Image classification data set "tensor" (chauhansatyam024-debug/ai-chatbot on GitHub). Class labels (2): cat, fish.

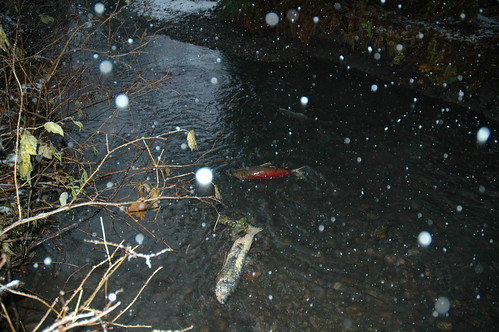
Label: fish

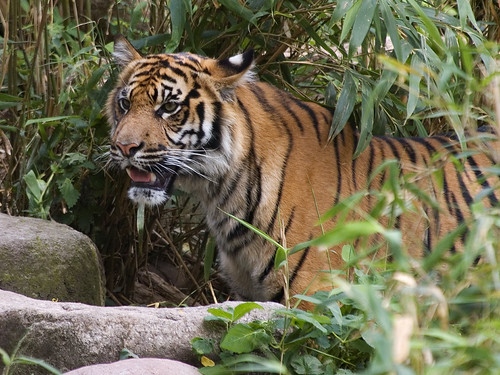
Label: cat

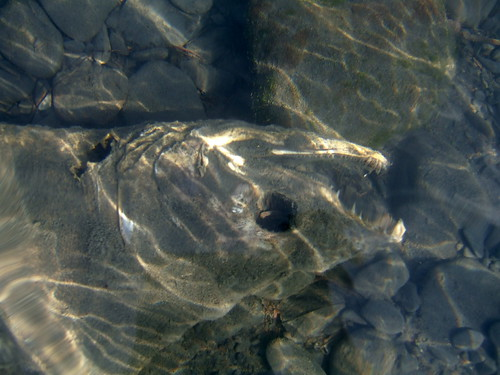
Label: fish

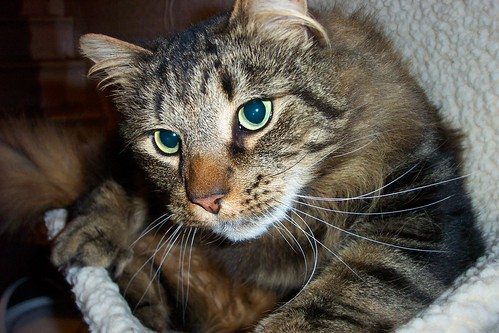
Label: cat

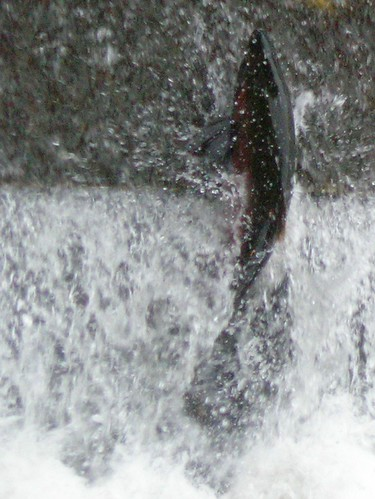
Label: fish

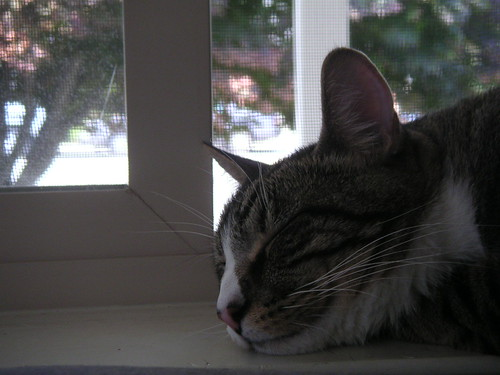
Label: cat
